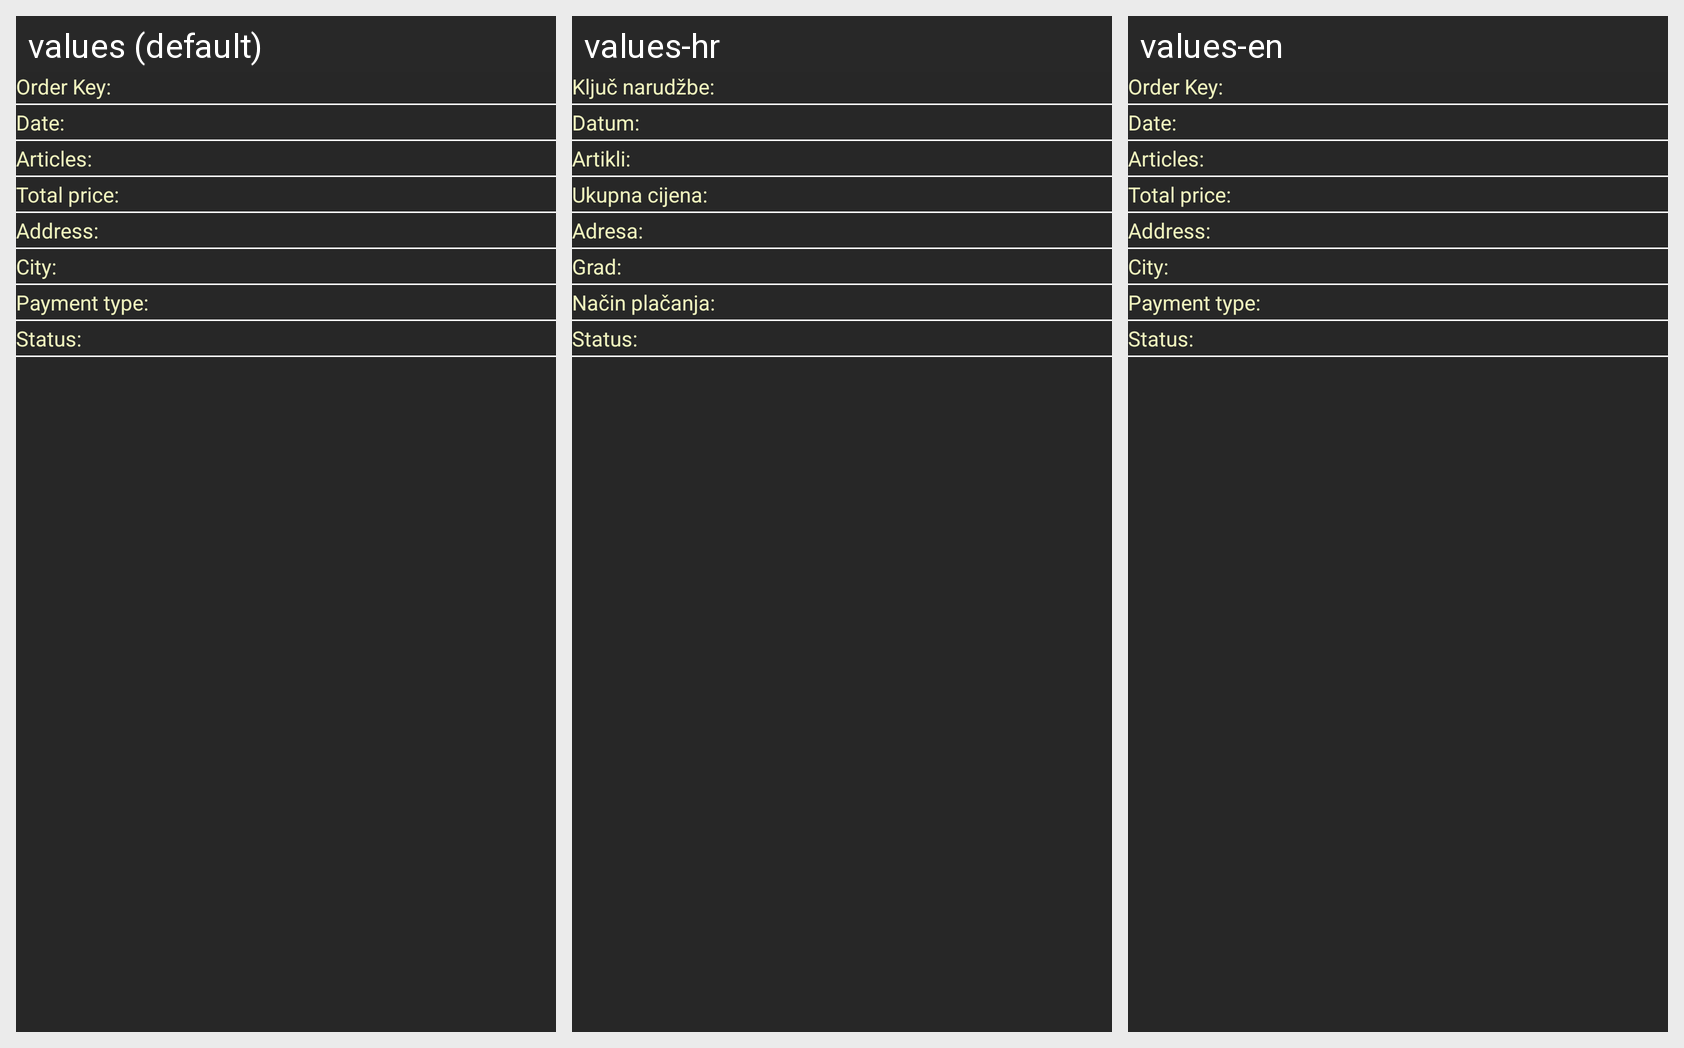

Locale-by-locale string values for the Android screen shown in this grid:
Android screen res/layout/dialog_order.xml rendered under 3 locales, left to right: values (default), values-hr, values-en. Device: Nexus 5 (rendered at 1080×1920; each locale shown at half size, 540×960, under a caption strip naming it); theme Theme.BookStore.
Strings drawn on this screen, with the default value and each locale's value (text and hints the layout hard-codes, and strings that could not be matched under every locale, appear in the picture but are not listed):

tvOrderKey
  values: Order Key:
  values-hr: Ključ narudžbe:
  values-en: Order Key:

tvDate
  values: Date:
  values-hr: Datum:
  values-en: Date:

tvArticle
  values: Articles:
  values-hr: Artikli:
  values-en: Articles:  [not translated; the default value is used]

tvTotalPrice
  values: Total price:
  values-hr: Ukupna cijena:
  values-en: Total price:

tvAddress
  values: Address:
  values-hr: Adresa:
  values-en: Address:

tvCity
  values: City:
  values-hr: Grad:
  values-en: City:

tvPaymentType
  values: Payment type:
  values-hr: Način plačanja:
  values-en: Payment type:  [not translated; the default value is used]

tvStatus
  values: Status:
  values-hr: Status:
  values-en: Status:
